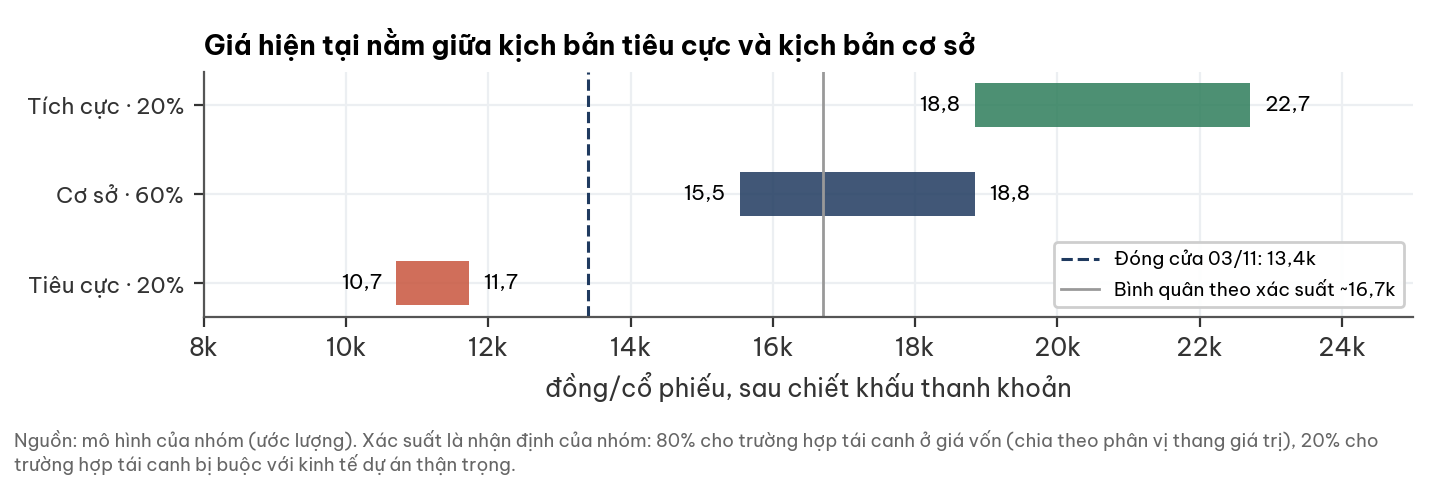

Data behind this chart, as committed beside it:
kich_ban, xac_suat, thap, cao, gia_dinh, binh_quan
Tích cực, 0.2, 18837, 22711, giá cao su giữa chu kỳ cao (TB thực 2006…, 16712
Cơ sở, 0.6, 15540, 18837, vườn hiện hữu + tiền ròng; tái canh/dự á…, 16712
Tiêu cực, 0.2, 10709, 11732, tái canh bị buộc, kinh tế dự án như giả …, 16712
